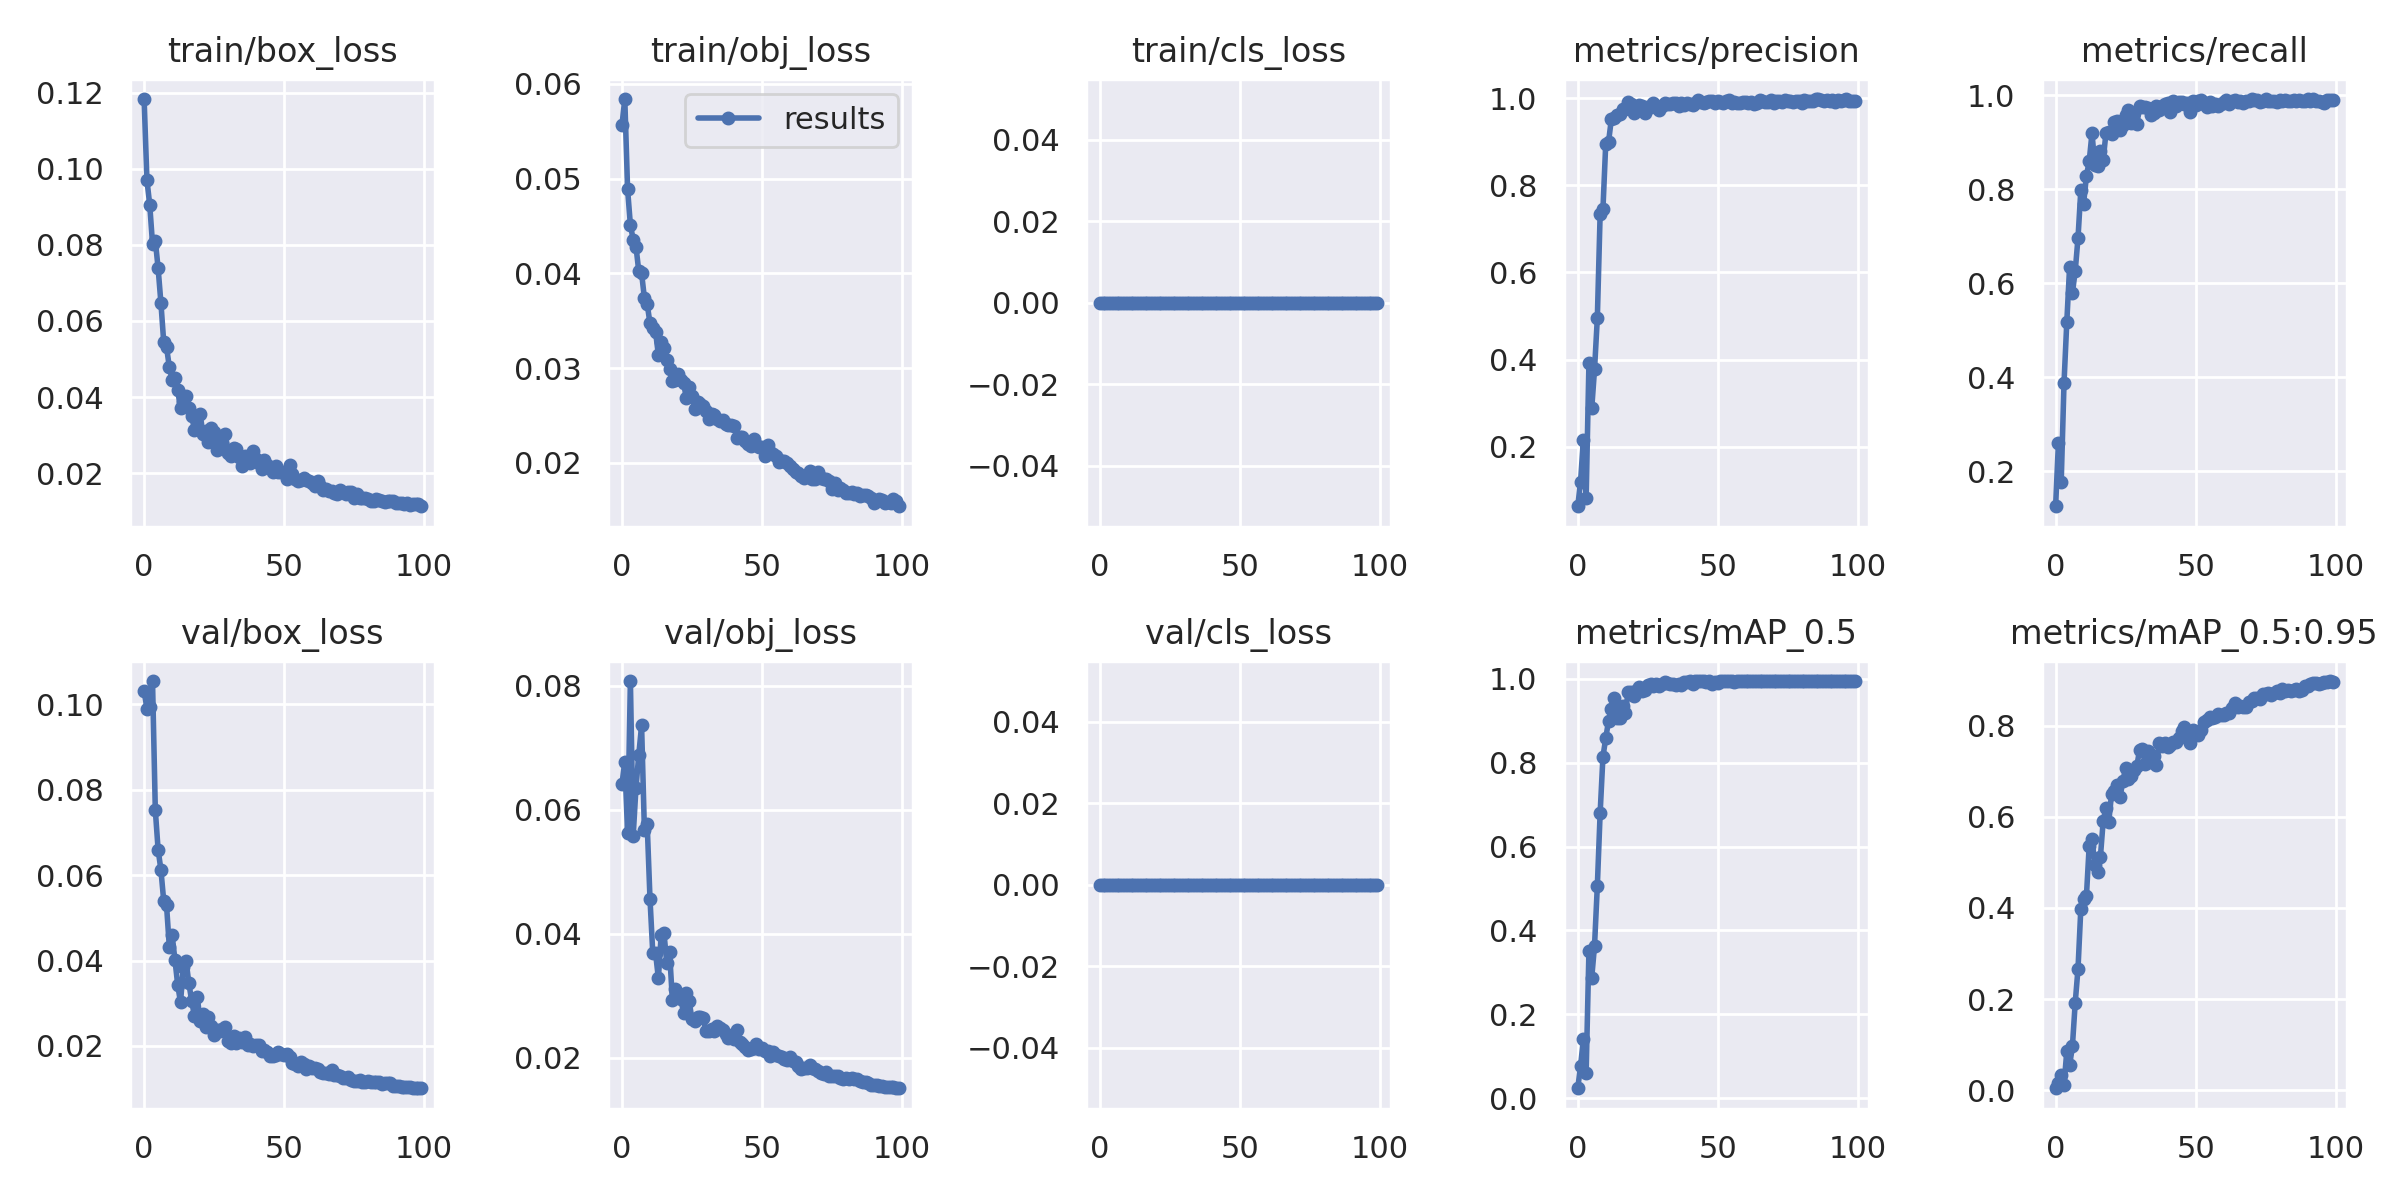

Values plotted in this chart, from the file beside it:
epoch, train/box_loss, train/obj_loss, train/cls_loss, metrics/precision, metrics/recall, metrics/mAP_0.5, metrics/mAP_0.5:0.95, val/box_loss, val/obj_loss, val/cls_loss, x/lr0, x/lr1, x/lr2
0, 0.1183, 0.05569, 0, 0.06283, 0.1255, 0.02329, 0.004459, 0.1031, 0.06422, 0, 0.0017, 0.0017, 0.0847
1, 0.09703, 0.0584, 0, 0.1187, 0.2607, 0.07565, 0.01503, 0.09896, 0.0678, 0, 0.003465, 0.003465, 0.06846
2, 0.09056, 0.04887, 0, 0.2152, 0.178, 0.1401, 0.03385, 0.09928, 0.05619, 0, 0.005195, 0.005195, 0.05219
3, 0.0803, 0.04512, 0, 0.08169, 0.3877, 0.06061, 0.01185, 0.1054, 0.08079, 0, 0.006889, 0.006889, 0.03589
4, 0.08107, 0.04356, 0, 0.3923, 0.5183, 0.351, 0.08625, 0.07521, 0.05582, 0, 0.008548, 0.008548, 0.01955
5, 0.07387, 0.04284, 0, 0.2877, 0.6352, 0.2873, 0.05438, 0.06596, 0.06361, 0, 0.009505, 0.009505, 0.009505
6, 0.06476, 0.0402, 0, 0.3774, 0.5798, 0.3635, 0.09696, 0.06123, 0.06891, 0, 0.009505, 0.009505, 0.009505
7, 0.05445, 0.04002, 0, 0.4954, 0.6256, 0.5063, 0.1918, 0.05397, 0.07362, 0, 0.009406, 0.009406, 0.009406
8, 0.05321, 0.03741, 0, 0.7343, 0.6965, 0.6796, 0.2668, 0.053, 0.05681, 0, 0.009307, 0.009307, 0.009307
9, 0.04791, 0.03679, 0, 0.7449, 0.7976, 0.814, 0.3976, 0.04326, 0.05769, 0, 0.009208, 0.009208, 0.009208
10, 0.04461, 0.03472, 0, 0.8955, 0.7696, 0.8583, 0.4191, 0.04597, 0.04568, 0, 0.009109, 0.009109, 0.009109
11, 0.04505, 0.03423, 0, 0.8997, 0.8277, 0.8997, 0.4254, 0.04023, 0.03687, 0, 0.00901, 0.00901, 0.00901
12, 0.04179, 0.0338, 0, 0.9517, 0.8596, 0.9273, 0.5369, 0.03433, 0.03685, 0, 0.008911, 0.008911, 0.008911
13, 0.03703, 0.0314, 0, 0.954, 0.9194, 0.9543, 0.5508, 0.03018, 0.03282, 0, 0.008812, 0.008812, 0.008812
14, 0.03866, 0.03279, 0, 0.9607, 0.8508, 0.9061, 0.4943, 0.03837, 0.03977, 0, 0.008713, 0.008713, 0.008713
15, 0.04023, 0.03209, 0, 0.9631, 0.8493, 0.9063, 0.4794, 0.03983, 0.04015, 0, 0.008614, 0.008614, 0.008614
16, 0.03727, 0.03087, 0, 0.9755, 0.8803, 0.9363, 0.5117, 0.03462, 0.03527, 0, 0.008515, 0.008515, 0.008515
17, 0.03503, 0.02993, 0, 0.9758, 0.8626, 0.9197, 0.591, 0.03051, 0.03705, 0, 0.008416, 0.008416, 0.008416
18, 0.0314, 0.02867, 0, 0.992, 0.9202, 0.9678, 0.6191, 0.02693, 0.02935, 0, 0.008317, 0.008317, 0.008317
19, 0.03153, 0.02874, 0, 0.9873, 0.9217, 0.9692, 0.5896, 0.03147, 0.03102, 0, 0.008218, 0.008218, 0.008218
20, 0.03566, 0.0294, 0, 0.9671, 0.9165, 0.9581, 0.6509, 0.0258, 0.0301, 0, 0.008119, 0.008119, 0.008119
21, 0.03038, 0.02871, 0, 0.974, 0.9422, 0.9728, 0.6558, 0.02741, 0.02946, 0, 0.00802, 0.00802, 0.00802
22, 0.03098, 0.02842, 0, 0.9853, 0.9461, 0.9795, 0.6691, 0.02436, 0.02726, 0, 0.007921, 0.007921, 0.007921
23, 0.0281, 0.02684, 0, 0.982, 0.9261, 0.971, 0.6429, 0.02684, 0.03046, 0, 0.007822, 0.007822, 0.007822
24, 0.0318, 0.02802, 0, 0.9657, 0.9371, 0.9735, 0.6773, 0.02469, 0.02908, 0, 0.007723, 0.007723, 0.007723
25, 0.03087, 0.02711, 0, 0.9811, 0.9584, 0.9865, 0.7071, 0.02258, 0.02621, 0, 0.007624, 0.007624, 0.007624
26, 0.026, 0.02571, 0, 0.979, 0.969, 0.9874, 0.6826, 0.02362, 0.02586, 0, 0.007525, 0.007525, 0.007525
27, 0.02819, 0.0264, 0, 0.9884, 0.9415, 0.9837, 0.6886, 0.02357, 0.02655, 0, 0.007426, 0.007426, 0.007426
28, 0.02795, 0.02619, 0, 0.9819, 0.963, 0.9879, 0.7016, 0.02389, 0.02662, 0, 0.007327, 0.007327, 0.007327
29, 0.03033, 0.02604, 0, 0.9731, 0.938, 0.9837, 0.7108, 0.02452, 0.02641, 0, 0.007228, 0.007228, 0.007228
30, 0.02537, 0.02552, 0, 0.9815, 0.9771, 0.9885, 0.7466, 0.02114, 0.02432, 0, 0.007129, 0.007129, 0.007129
31, 0.02451, 0.02465, 0, 0.9902, 0.9756, 0.993, 0.7478, 0.02066, 0.02425, 0, 0.00703, 0.00703, 0.00703
32, 0.02658, 0.0252, 0, 0.9873, 0.9749, 0.9899, 0.7152, 0.02231, 0.02457, 0, 0.006931, 0.006931, 0.006931
33, 0.0263, 0.02506, 0, 0.9865, 0.9726, 0.9877, 0.7432, 0.02063, 0.02436, 0, 0.006832, 0.006832, 0.006832
34, 0.02438, 0.02458, 0, 0.9899, 0.9579, 0.9873, 0.7198, 0.02179, 0.02507, 0, 0.006733, 0.006733, 0.006733
35, 0.022, 0.02441, 0, 0.9886, 0.9623, 0.9864, 0.7325, 0.02084, 0.02481, 0, 0.006634, 0.006634, 0.006634
36, 0.02441, 0.02452, 0, 0.9814, 0.9764, 0.987, 0.7143, 0.02202, 0.02455, 0, 0.006535, 0.006535, 0.006535
37, 0.02398, 0.02414, 0, 0.9887, 0.969, 0.9862, 0.7615, 0.02016, 0.02389, 0, 0.006436, 0.006436, 0.006436
38, 0.02256, 0.02397, 0, 0.9851, 0.9771, 0.9919, 0.7548, 0.02054, 0.02326, 0, 0.006337, 0.006337, 0.006337
39, 0.02579, 0.024, 0, 0.9886, 0.9808, 0.9927, 0.7607, 0.02008, 0.02354, 0, 0.006238, 0.006238, 0.006238
40, 0.02372, 0.02394, 0, 0.9874, 0.9845, 0.9942, 0.754, 0.02012, 0.02297, 0, 0.006139, 0.006139, 0.006139
41, 0.02257, 0.02264, 0, 0.9842, 0.9653, 0.9889, 0.7585, 0.02014, 0.02451, 0, 0.00604, 0.00604, 0.00604
42, 0.02099, 0.02273, 0, 0.9889, 0.9866, 0.9939, 0.763, 0.01886, 0.02255, 0, 0.005941, 0.005941, 0.005941
43, 0.02339, 0.02275, 0, 0.9954, 0.9778, 0.994, 0.7632, 0.01904, 0.02219, 0, 0.005842, 0.005842, 0.005842
44, 0.02223, 0.02233, 0, 0.9911, 0.9859, 0.9945, 0.7727, 0.01856, 0.02166, 0, 0.005743, 0.005743, 0.005743
45, 0.02162, 0.02195, 0, 0.9903, 0.9851, 0.9942, 0.788, 0.0176, 0.02128, 0, 0.005644, 0.005644, 0.005644
46, 0.02036, 0.02183, 0, 0.9925, 0.9808, 0.9915, 0.7976, 0.0176, 0.02141, 0, 0.005545, 0.005545, 0.005545
47, 0.02196, 0.02254, 0, 0.994, 0.9845, 0.9942, 0.7798, 0.01788, 0.02155, 0, 0.005446, 0.005446, 0.005446
48, 0.02027, 0.02188, 0, 0.9947, 0.9638, 0.9884, 0.7626, 0.01862, 0.02228, 0, 0.005347, 0.005347, 0.005347
49, 0.02023, 0.02164, 0, 0.9896, 0.9867, 0.9929, 0.7913, 0.01814, 0.02146, 0, 0.005248, 0.005248, 0.005248
50, 0.02021, 0.0217, 0, 0.9932, 0.9801, 0.9907, 0.7847, 0.01784, 0.02158, 0, 0.005149, 0.005149, 0.005149
51, 0.01848, 0.02073, 0, 0.9918, 0.9867, 0.9943, 0.7794, 0.01812, 0.02105, 0, 0.00505, 0.00505, 0.00505
52, 0.02216, 0.0219, 0, 0.9897, 0.9889, 0.9947, 0.7893, 0.0175, 0.02101, 0, 0.004951, 0.004951, 0.004951
53, 0.0199, 0.02116, 0, 0.9933, 0.9822, 0.9943, 0.8084, 0.01597, 0.02034, 0, 0.004852, 0.004852, 0.004852
54, 0.01837, 0.02091, 0, 0.9962, 0.9756, 0.9938, 0.8117, 0.01567, 0.02091, 0, 0.004753, 0.004753, 0.004753
55, 0.01789, 0.02067, 0, 0.9889, 0.986, 0.9944, 0.8184, 0.01526, 0.02046, 0, 0.004654, 0.004654, 0.004654
56, 0.0181, 0.02004, 0, 0.991, 0.9778, 0.9937, 0.8155, 0.01631, 0.02035, 0, 0.004555, 0.004555, 0.004555
57, 0.01878, 0.02016, 0, 0.9903, 0.9815, 0.994, 0.8196, 0.01569, 0.02006, 0, 0.004456, 0.004456, 0.004456
58, 0.01825, 0.02015, 0, 0.9903, 0.9764, 0.994, 0.8261, 0.01451, 0.01984, 0, 0.004357, 0.004357, 0.004357
59, 0.01784, 0.01999, 0, 0.9918, 0.9815, 0.9944, 0.8235, 0.01525, 0.01962, 0, 0.004258, 0.004258, 0.004258
... 40 more rows
